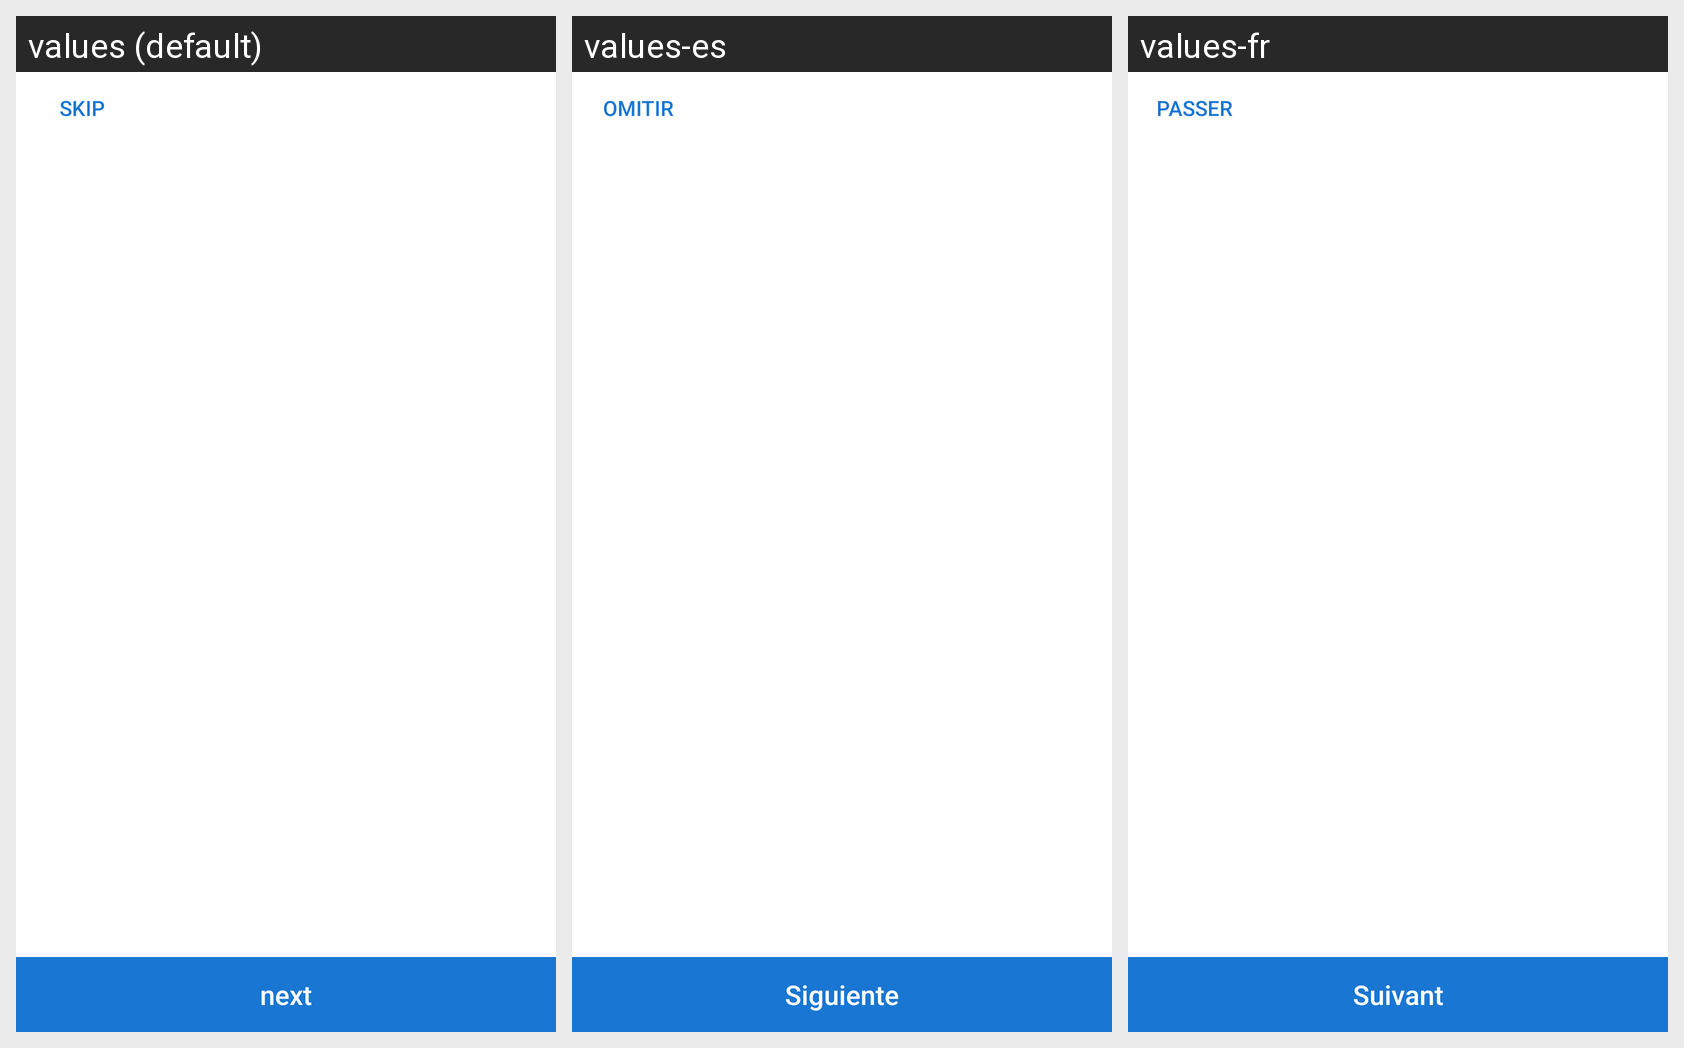

This grid shows one Android layout under several languages. Give, for every string resource on the screen, its name, the default text and each shown locale's text.
Android screen res/layout/activity_onboarding.xml rendered under 3 locales, left to right: values (default), values-es, values-fr. Device: Nexus 5 (rendered at 1080×1920; each locale shown at half size, 540×960, under a caption strip naming it); theme MyMaterialTheme.
Other locales in the repository, not shown: values-ar, values-ne, values-so.
Strings drawn on this screen, with the default value and each locale's value (text and hints the layout hard-codes, and strings that could not be matched under every locale, appear in the picture but are not listed):

skip
  values: Skip
  values-es: Omitir
  values-fr: Passer

next
  values: next
  values-es: Siguiente
  values-fr: Suivant
